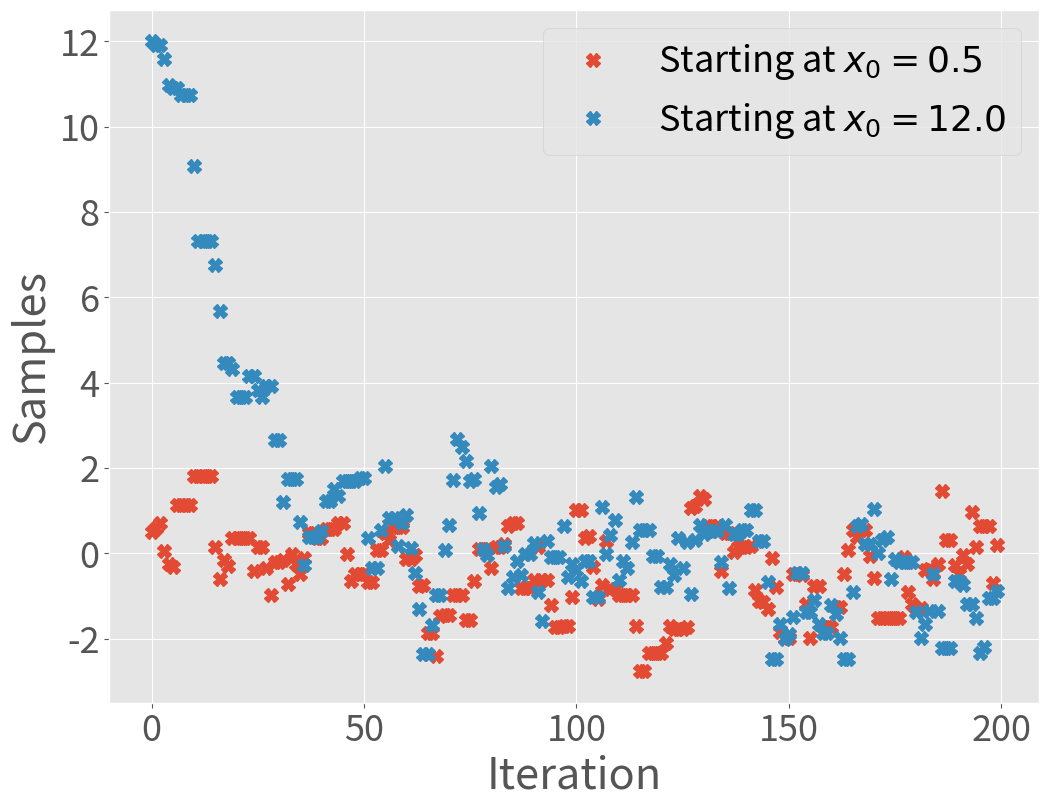

Reproduce this figure in Python. (Note: this script raises an exception after producing the figure.)
# FILENAME: burnInInitState.py
# PURPOSE: playground for basic mcmc 
# DESCRIPTION: set up a toy example for mcmc sampling and approximate with Metropolis sampler
# AUTHOR: NK

import matplotlib
import matplotlib.pyplot as plt
plt.style.use('ggplot')

import numpy as np 
from scipy.stats import norm
np.set_printoptions(precision = 1)
plt.rcParams.update({'font.size': 26})
plt.rcParams['lines.linewidth'] = 4
plt.rcParams['lines.markersize'] = 10
plt.rcParams["figure.figsize"] = (12,9)

np.random.seed(15051994)


def gaussDens(pt, mean = 0, variance = 1.):
	return np.exp(-(pt-mean)**2/(2*variance))/(np.sqrt(2*np.pi*variance))

propWidth = 1.
numPlots = 4
numSamp = 200
samplesSmall = np.zeros(numSamp)
currSamp = 0.5
i = 0
samplesSmall[i] = currSamp

i = i + 1



while i < numSamp:
	proposal =  currSamp + propWidth * np.random.randn()
	accProb = gaussDens(proposal)/gaussDens(currSamp)
	ratio = np.random.rand()
	if accProb < ratio:
		samplesSmall[i] = currSamp
	else:
		samplesSmall[i] = proposal
		currSamp = proposal
	i = i + 1




propWidth = 1.
numSamp = 200
samplesBig = np.zeros(numSamp)
currSamp = 12.0
i = 0
samplesBig[i] = currSamp

i = i + 1



while i < numSamp:
	proposal =  currSamp + propWidth * np.random.randn()
	accProb = gaussDens(proposal)/gaussDens(currSamp)
	ratio = np.random.rand()
	if accProb < ratio:
		samplesBig[i] = currSamp
	else:
		samplesBig[i] = proposal
		currSamp = proposal
	i = i + 1




plt.figure()
plt.plot(samplesSmall, 'X', label ="Starting at $x_0 = 0.5$")
plt.plot(samplesBig,  'X', label ="Starting at $x_0 = 12.0$")
plt.grid()
xl = plt.xlabel("Iteration")
yl = plt.ylabel("Samples")
plt.grid()
plt.legend()
plt.savefig("figures/burnInInitState", bbox_extra_artists= (xl, ), bbox_inches ="tight")
plt.show()














# plt.plot(samples, linewidth = 2)
# plt.title("Trace of Metropolis sampling")
# plt.xlabel("sample")
# plt.ylabel("mean")
# plt.show()




